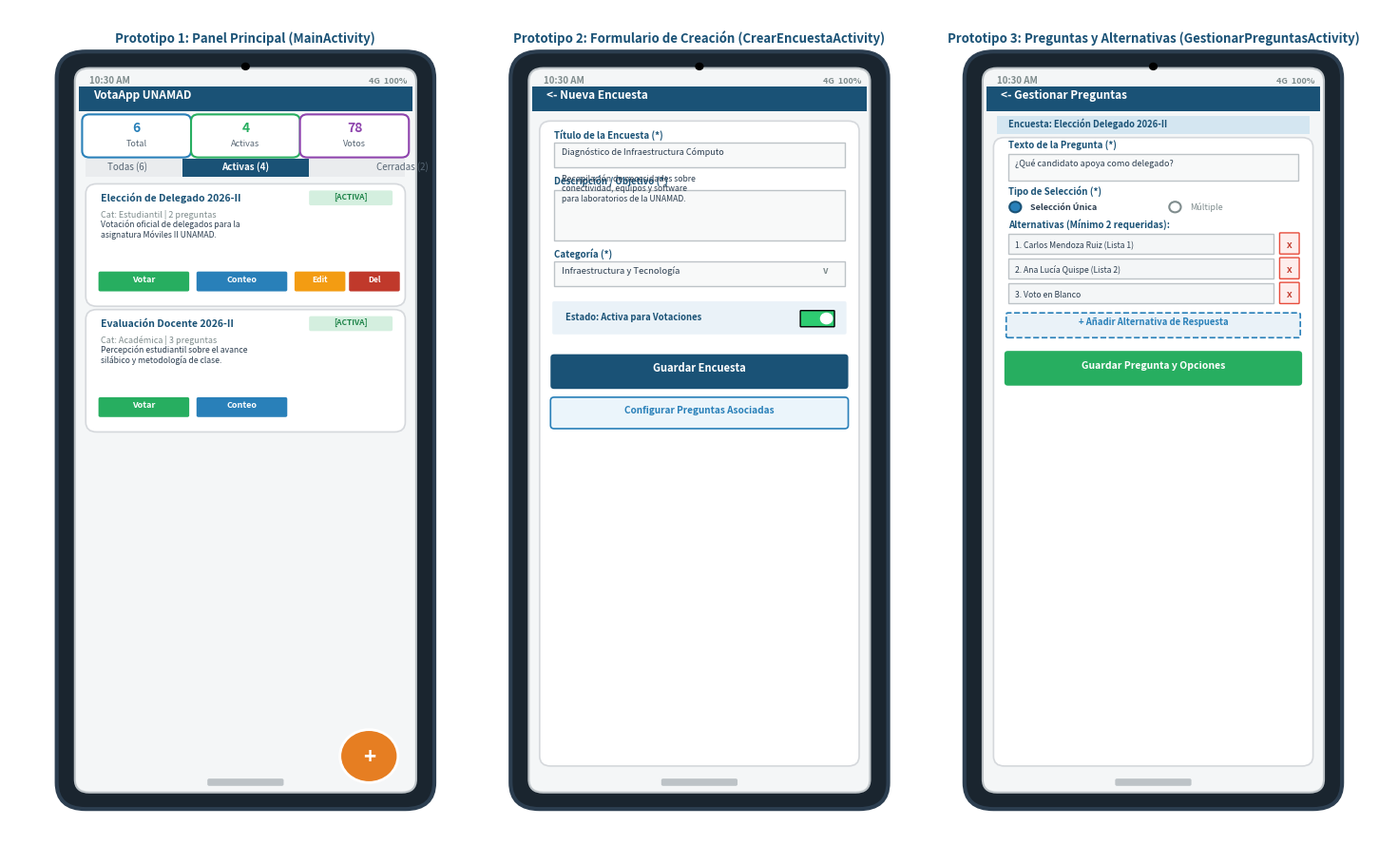
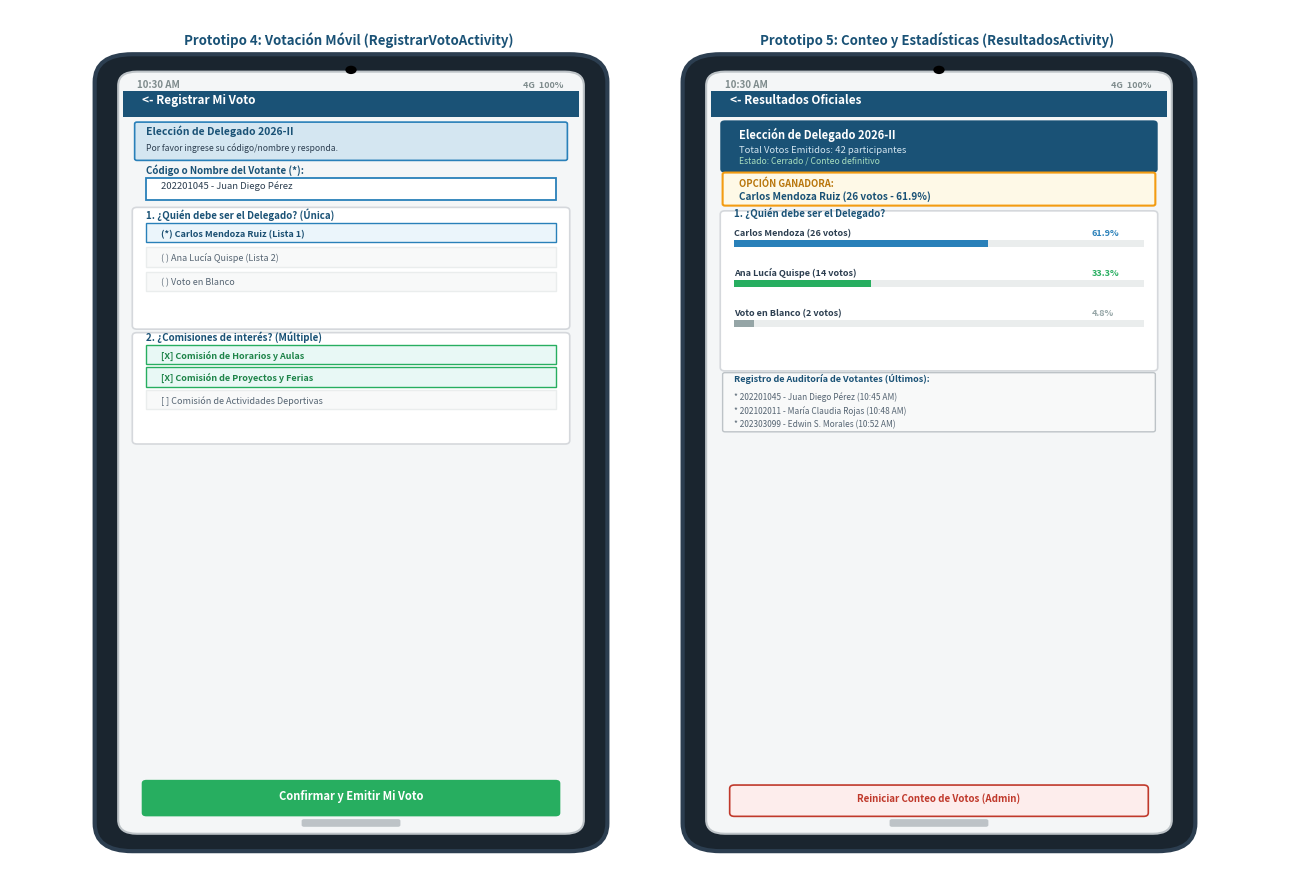

These charts were generated, in order, by the following Python code:
import matplotlib.pyplot as plt
import matplotlib.patches as patches

def draw_phone_frame(ax, x0, y0, width, height, title="Pantalla", status_title="VotaApp UNAMAD"):
    # Outer phone shadow / border
    phone_bg = patches.FancyBboxPatch((x0, y0), width, height, boxstyle="round,pad=0.02,rounding_size=0.08",
                                     facecolor="#1A252F", edgecolor="#2C3E50", linewidth=3, zorder=1)
    ax.add_patch(phone_bg)
    
    # Inner screen
    screen_margin = 0.04
    sx = x0 + screen_margin
    sy = y0 + screen_margin
    sw = width - 2 * screen_margin
    sh = height - 2 * screen_margin
    screen = patches.FancyBboxPatch((sx, sy), sw, sh, boxstyle="round,pad=0.01,rounding_size=0.04",
                                   facecolor="#F4F6F7", edgecolor="#BDC3C7", linewidth=1.5, zorder=2)
    ax.add_patch(screen)
    
    # Speaker / camera notch
    cam = patches.Circle((x0 + width/2, y0 + height - 0.025), 0.012, facecolor="#000000", zorder=10)
    ax.add_patch(cam)
    
    # Status bar (Android)
    ax.text(sx + 0.03, sy + sh - 0.035, "10:30 AM", fontsize=7, fontweight='bold', color="#7F8C8D", zorder=5)
    ax.text(sx + sw - 0.12, sy + sh - 0.035, "4G  100%", fontsize=6.5, fontweight='bold', color="#7F8C8D", zorder=5)
    
    # App Bar (Header)
    appbar = patches.Rectangle((sx, sy + sh - 0.12), sw, 0.075, facecolor="#1A5276", edgecolor="none", zorder=3)
    ax.add_patch(appbar)
    ax.text(sx + 0.04, sy + sh - 0.08, status_title, fontsize=8.5, fontweight='bold', color="#FFFFFF", zorder=5)
    
    # Bottom Navigation bar (Android pill)
    nav_pill = patches.FancyBboxPatch((x0 + width/2 - 0.1, sy + 0.015), 0.2, 0.012, boxstyle="round,pad=0.005",
                                     facecolor="#BDC3C7", edgecolor="none", zorder=5)
    ax.add_patch(nav_pill)
    
    return sx, sy, sw, sh - 0.12

# ==========================================================
# FIGURA 3: PROTOTIPOS DE PANTALLAS (1, 2, 3)
# ==========================================================
def generar_figura_3(output_path):
    fig, ax = plt.subplots(figsize=(15, 9), dpi=300)
    ax.set_xlim(0, 3.8)
    ax.set_ylim(0, 2.5)
    ax.axis('off')
    
    fig.patch.set_facecolor('#FFFFFF')

    # PHONE 1: MainActivity
    sx, sy, sw, sh = draw_phone_frame(ax, 0.15, 0.1, 1.0, 2.25, status_title="VotaApp UNAMAD")
    ax.text(0.65, 2.4, "Prototipo 1: Panel Principal (MainActivity)", fontsize=9.5, fontweight='bold', ha='center', color='#1A5276')
    
    # Metric cards row
    cw = (sw - 0.08) / 3
    for i, (kpi, val, col) in enumerate([("Total", "6", "#2980B9"), ("Activas", "4", "#27AE60"), ("Votos", "78", "#8E44AD")]):
        card = patches.FancyBboxPatch((sx + 0.02 + i*(cw+0.02), sy + sh - 0.13), cw, 0.11,
                                      boxstyle="round,pad=0.01,rounding_size=0.02", facecolor="#FFFFFF", edgecolor=col, linewidth=1.5, zorder=4)
        ax.add_patch(card)
        ax.text(sx + 0.02 + i*(cw+0.02) + cw/2, sy + sh - 0.06, val, fontsize=10, fontweight='bold', ha='center', color=col, zorder=5)
        ax.text(sx + 0.02 + i*(cw+0.02) + cw/2, sy + sh - 0.105, kpi, fontsize=6.5, ha='center', color="#566573", zorder=5)
        
    # Filter Tabs
    tabs_bg = patches.Rectangle((sx + 0.02, sy + sh - 0.20), sw - 0.04, 0.055, facecolor="#EAECEE", zorder=4)
    ax.add_patch(tabs_bg)
    ax.text(sx + 0.08, sy + sh - 0.175, "Todas (6)", fontsize=7, color="#566573", zorder=5)
    tab_act = patches.Rectangle((sx + sw/3 - 0.02, sy + sh - 0.20), sw/3 + 0.04, 0.055, facecolor="#1A5276", zorder=5)
    ax.add_patch(tab_act)
    ax.text(sx + sw/2, sy + sh - 0.175, "Activas (4)", fontsize=7, fontweight='bold', color="#FFFFFF", ha='center', zorder=6)
    ax.text(sx + sw - 0.10, sy + sh - 0.175, "Cerradas (2)", fontsize=7, color="#566573", zorder=5)
    
    # Survey Card 1
    c1 = patches.FancyBboxPatch((sx + 0.03, sy + sh - 0.58), sw - 0.06, 0.35,
                                boxstyle="round,pad=0.01,rounding_size=0.03", facecolor="#FFFFFF", edgecolor="#D5D8DC", linewidth=1.2, zorder=4)
    ax.add_patch(c1)
    tag1 = patches.FancyBboxPatch((sx + sw - 0.28, sy + sh - 0.28), 0.22, 0.035, boxstyle="round,pad=0.005", facecolor="#D4EFDF", edgecolor="none", zorder=5)
    ax.add_patch(tag1)
    ax.text(sx + sw - 0.17, sy + sh - 0.265, "[ACTIVA]", fontsize=6, fontweight='bold', color="#1E8449", ha='center', zorder=6)
    ax.text(sx + 0.06, sy + sh - 0.27, "Elección de Delegado 2026-II", fontsize=7.5, fontweight='bold', color="#1A5276", zorder=5)
    ax.text(sx + 0.06, sy + sh - 0.32, "Cat: Estudiantil | 2 preguntas", fontsize=6.5, color="#7F8C8D", zorder=5)
    ax.text(sx + 0.06, sy + sh - 0.38, "Votación oficial de delegados para la\nasignatura Móviles II UNAMAD.", fontsize=6.2, color="#2C3E50", zorder=5)
    
    # Action buttons in card 1
    btn_votar = patches.FancyBboxPatch((sx + 0.06, sy + sh - 0.54), 0.24, 0.05, boxstyle="round,pad=0.005", facecolor="#27AE60", edgecolor="none", zorder=5)
    ax.add_patch(btn_votar)
    ax.text(sx + 0.18, sy + sh - 0.515, "Votar", fontsize=6.5, fontweight='bold', color="#FFFFFF", ha='center', zorder=6)
    
    btn_res = patches.FancyBboxPatch((sx + 0.33, sy + sh - 0.54), 0.24, 0.05, boxstyle="round,pad=0.005", facecolor="#2980B9", edgecolor="none", zorder=5)
    ax.add_patch(btn_res)
    ax.text(sx + 0.45, sy + sh - 0.515, "Conteo", fontsize=6.5, fontweight='bold', color="#FFFFFF", ha='center', zorder=6)

    btn_edit = patches.FancyBboxPatch((sx + 0.60, sy + sh - 0.54), 0.13, 0.05, boxstyle="round,pad=0.005", facecolor="#F39C12", edgecolor="none", zorder=5)
    ax.add_patch(btn_edit)
    ax.text(sx + 0.665, sy + sh - 0.515, "Edit", fontsize=6, fontweight='bold', color="#FFFFFF", ha='center', zorder=6)

    btn_del = patches.FancyBboxPatch((sx + 0.75, sy + sh - 0.54), 0.13, 0.05, boxstyle="round,pad=0.005", facecolor="#C0392B", edgecolor="none", zorder=5)
    ax.add_patch(btn_del)
    ax.text(sx + 0.815, sy + sh - 0.515, "Del", fontsize=6, fontweight='bold', color="#FFFFFF", ha='center', zorder=6)

    # Survey Card 2
    c2 = patches.FancyBboxPatch((sx + 0.03, sy + sh - 0.96), sw - 0.06, 0.35,
                                boxstyle="round,pad=0.01,rounding_size=0.03", facecolor="#FFFFFF", edgecolor="#D5D8DC", linewidth=1.2, zorder=4)
    ax.add_patch(c2)
    tag2 = patches.FancyBboxPatch((sx + sw - 0.28, sy + sh - 0.66), 0.22, 0.035, boxstyle="round,pad=0.005", facecolor="#D4EFDF", edgecolor="none", zorder=5)
    ax.add_patch(tag2)
    ax.text(sx + sw - 0.17, sy + sh - 0.645, "[ACTIVA]", fontsize=6, fontweight='bold', color="#1E8449", ha='center', zorder=6)
    ax.text(sx + 0.06, sy + sh - 0.65, "Evaluación Docente 2026-II", fontsize=7.5, fontweight='bold', color="#1A5276", zorder=5)
    ax.text(sx + 0.06, sy + sh - 0.70, "Cat: Académica | 3 preguntas", fontsize=6.5, color="#7F8C8D", zorder=5)
    ax.text(sx + 0.06, sy + sh - 0.76, "Percepción estudiantil sobre el avance\nsilábico y metodología de clase.", fontsize=6.2, color="#2C3E50", zorder=5)
    
    # Action buttons in card 2
    btn2_v = patches.FancyBboxPatch((sx + 0.06, sy + sh - 0.92), 0.24, 0.05, boxstyle="round,pad=0.005", facecolor="#27AE60", edgecolor="none", zorder=5)
    ax.add_patch(btn2_v)
    ax.text(sx + 0.18, sy + sh - 0.895, "Votar", fontsize=6.5, fontweight='bold', color="#FFFFFF", ha='center', zorder=6)
    btn2_r = patches.FancyBboxPatch((sx + 0.33, sy + sh - 0.92), 0.24, 0.05, boxstyle="round,pad=0.005", facecolor="#2980B9", edgecolor="none", zorder=5)
    ax.add_patch(btn2_r)
    ax.text(sx + 0.45, sy + sh - 0.895, "Conteo", fontsize=6.5, fontweight='bold', color="#FFFFFF", ha='center', zorder=6)

    # FAB Button "+"
    fab = patches.Circle((sx + sw - 0.12, sy + 0.10), 0.08, facecolor="#E67E22", edgecolor="#FFFFFF", linewidth=2, zorder=10)
    ax.add_patch(fab)
    ax.text(sx + sw - 0.12, sy + 0.08, "+", fontsize=16, fontweight='bold', color="#FFFFFF", ha='center', zorder=11)

    # ==========================================================
    # PHONE 2: CrearEncuestaActivity
    # ==========================================================
    sx, sy, sw, sh = draw_phone_frame(ax, 1.4, 0.1, 1.0, 2.25, status_title="<- Nueva Encuesta")
    ax.text(1.9, 2.4, "Prototipo 2: Formulario de Creación (CrearEncuestaActivity)", fontsize=9.5, fontweight='bold', ha='center', color='#1A5276')
    
    # Form Container
    form_box = patches.FancyBboxPatch((sx + 0.03, sy + 0.08), sw - 0.06, sh - 0.12,
                                      boxstyle="round,pad=0.01,rounding_size=0.03", facecolor="#FFFFFF", edgecolor="#D5D8DC", linewidth=1.2, zorder=4)
    ax.add_patch(form_box)
    
    # Input 1: Title
    ax.text(sx + 0.06, sy + sh - 0.08, "Título de la Encuesta (*)", fontsize=7, fontweight='bold', color="#1A5276", zorder=5)
    in1 = patches.Rectangle((sx + 0.06, sy + sh - 0.17), sw - 0.12, 0.075, facecolor="#F8F9F9", edgecolor="#BDC3C7", linewidth=1, zorder=5)
    ax.add_patch(in1)
    ax.text(sx + 0.08, sy + sh - 0.13, "Diagnóstico de Infraestructura Cómputo", fontsize=6.5, color="#2C3E50", zorder=6)
    
    # Input 2: Description
    ax.text(sx + 0.06, sy + sh - 0.22, "Descripción / Objetivo (*)", fontsize=7, fontweight='bold', color="#1A5276", zorder=5)
    in2 = patches.Rectangle((sx + 0.06, sy + sh - 0.39), sw - 0.12, 0.15, facecolor="#F8F9F9", edgecolor="#BDC3C7", linewidth=1, zorder=5)
    ax.add_patch(in2)
    ax.text(sx + 0.08, sy + sh - 0.27, "Recopilación de necesidades sobre\nconectividad, equipos y software\npara laboratorios de la UNAMAD.", fontsize=6.2, color="#2C3E50", zorder=6)
    
    # Input 3: Category Spinner
    ax.text(sx + 0.06, sy + sh - 0.44, "Categoría (*)", fontsize=7, fontweight='bold', color="#1A5276", zorder=5)
    sp = patches.Rectangle((sx + 0.06, sy + sh - 0.53), sw - 0.12, 0.075, facecolor="#F8F9F9", edgecolor="#BDC3C7", linewidth=1, zorder=5)
    ax.add_patch(sp)
    ax.text(sx + 0.08, sy + sh - 0.49, "Infraestructura y Tecnología", fontsize=6.8, color="#2C3E50", zorder=6)
    ax.text(sx + sw - 0.12, sy + sh - 0.49, "v", fontsize=7, fontweight='bold', color="#7F8C8D", zorder=6)

    # Switch Activa
    sw_bg = patches.FancyBboxPatch((sx + 0.06, sy + sh - 0.67), sw - 0.12, 0.09,
                                   boxstyle="round,pad=0.005", facecolor="#EAF2F8", edgecolor="none", zorder=5)
    ax.add_patch(sw_bg)
    ax.text(sx + 0.09, sy + sh - 0.63, "Estado: Activa para Votaciones", fontsize=6.8, fontweight='bold', color="#1A5276", zorder=6)
    # switch toggle
    sw_pill = patches.FancyBboxPatch((sx + sw - 0.18, sy + sh - 0.65), 0.09, 0.045, boxstyle="round,pad=0.002", facecolor="#2ECC71", zorder=6)
    ax.add_patch(sw_pill)
    sw_circ = patches.Circle((sx + sw - 0.11, sy + sh - 0.627), 0.018, facecolor="#FFFFFF", zorder=7)
    ax.add_patch(sw_circ)

    # Save button
    btn_save = patches.FancyBboxPatch((sx + 0.06, sy + sh - 0.83), sw - 0.12, 0.085,
                                      boxstyle="round,pad=0.01", facecolor="#1A5276", edgecolor="none", zorder=6)
    ax.add_patch(btn_save)
    ax.text(sx + sw/2, sy + sh - 0.785, "Guardar Encuesta", fontsize=8, fontweight='bold', color="#FFFFFF", ha='center', zorder=7)

    # Manage Questions Shortcut
    btn_q = patches.FancyBboxPatch((sx + 0.06, sy + sh - 0.95), sw - 0.12, 0.075,
                                   boxstyle="round,pad=0.01", facecolor="#EBF5FB", edgecolor="#2980B9", linewidth=1.2, zorder=6)
    ax.add_patch(btn_q)
    ax.text(sx + sw/2, sy + sh - 0.91, "Configurar Preguntas Asociadas", fontsize=7.2, fontweight='bold', color="#2980B9", ha='center', zorder=7)

    # ==========================================================
    # PHONE 3: GestionarPreguntasActivity
    # ==========================================================
    sx, sy, sw, sh = draw_phone_frame(ax, 2.65, 0.1, 1.0, 2.25, status_title="<- Gestionar Preguntas")
    ax.text(3.15, 2.4, "Prototipo 3: Preguntas y Alternativas (GestionarPreguntasActivity)", fontsize=9.5, fontweight='bold', ha='center', color='#1A5276')
    
    # Subheader encuesta
    subhdr = patches.Rectangle((sx + 0.03, sy + sh - 0.07), sw - 0.06, 0.055, facecolor="#D4E6F1", edgecolor="none", zorder=4)
    ax.add_patch(subhdr)
    ax.text(sx + 0.06, sy + sh - 0.045, "Encuesta: Elección Delegado 2026-II", fontsize=6.8, fontweight='bold', color="#1A5276", zorder=5)
    
    # Form card
    qbox = patches.FancyBboxPatch((sx + 0.03, sy + 0.08), sw - 0.06, sh - 0.17,
                                  boxstyle="round,pad=0.01,rounding_size=0.03", facecolor="#FFFFFF", edgecolor="#D5D8DC", linewidth=1.2, zorder=4)
    ax.add_patch(qbox)
    
    ax.text(sx + 0.06, sy + sh - 0.11, "Texto de la Pregunta (*)", fontsize=7, fontweight='bold', color="#1A5276", zorder=5)
    qinput = patches.Rectangle((sx + 0.06, sy + sh - 0.21), sw - 0.12, 0.08, facecolor="#F8F9F9", edgecolor="#BDC3C7", linewidth=1, zorder=5)
    ax.add_patch(qinput)
    ax.text(sx + 0.08, sy + sh - 0.165, "¿Qué candidato apoya como delegado?", fontsize=6.5, color="#2C3E50", zorder=6)
    
    # RadioGroup Tipo Pregunta
    ax.text(sx + 0.06, sy + sh - 0.25, "Tipo de Selección (*)", fontsize=7, fontweight='bold', color="#1A5276", zorder=5)
    r1 = patches.Circle((sx + 0.08, sy + sh - 0.29), 0.016, facecolor="#2980B9", edgecolor="#1A5276", linewidth=1.5, zorder=6)
    ax.add_patch(r1)
    ax.text(sx + 0.12, sy + sh - 0.297, "Selección Única", fontsize=6.5, fontweight='bold', color="#2C3E50", zorder=6)
    
    r2 = patches.Circle((sx + 0.52, sy + sh - 0.29), 0.016, facecolor="#FFFFFF", edgecolor="#7F8C8D", linewidth=1.5, zorder=6)
    ax.add_patch(r2)
    ax.text(sx + 0.56, sy + sh - 0.297, "Múltiple", fontsize=6.5, color="#7F8C8D", zorder=6)

    # Alternativas list
    ax.text(sx + 0.06, sy + sh - 0.35, "Alternativas (Mínimo 2 requeridas):", fontsize=7, fontweight='bold', color="#1A5276", zorder=5)
    
    for idx, (txt_alt) in enumerate(["Carlos Mendoza Ruiz (Lista 1)", "Ana Lucía Quispe (Lista 2)", "Voto en Blanco"]):
        y_alt = sy + sh - 0.43 - idx * 0.075
        alt_rect = patches.Rectangle((sx + 0.06, y_alt), sw - 0.19, 0.06, facecolor="#F4F6F7", edgecolor="#BDC3C7", linewidth=1, zorder=5)
        ax.add_patch(alt_rect)
        ax.text(sx + 0.08, y_alt + 0.018, f"{idx+1}. {txt_alt}", fontsize=6.2, color="#2C3E50", zorder=6)
        # delete btn
        d_btn = patches.FancyBboxPatch((sx + sw - 0.11, y_alt), 0.05, 0.06, boxstyle="round,pad=0.002", facecolor="#FDEDEC", edgecolor="#E74C3C", linewidth=1, zorder=5)
        ax.add_patch(d_btn)
        ax.text(sx + sw - 0.085, y_alt + 0.018, "X", fontsize=6.5, fontweight='bold', color="#C0392B", ha='center', zorder=6)

    # Button Agregar Alternativa
    btn_add_alt = patches.FancyBboxPatch((sx + 0.06, sy + sh - 0.68), sw - 0.12, 0.065,
                                        boxstyle="round,pad=0.005", facecolor="#EAF2F8", edgecolor="#2980B9", linewidth=1.2, linestyle='--', zorder=5)
    ax.add_patch(btn_add_alt)
    ax.text(sx + sw/2, sy + sh - 0.645, "+ Añadir Alternativa de Respuesta", fontsize=6.8, fontweight='bold', color="#2980B9", ha='center', zorder=6)

    # Button Guardar Pregunta
    btn_save_q = patches.FancyBboxPatch((sx + 0.06, sy + sh - 0.82), sw - 0.12, 0.085,
                                       boxstyle="round,pad=0.01", facecolor="#27AE60", edgecolor="none", zorder=6)
    ax.add_patch(btn_save_q)
    ax.text(sx + sw/2, sy + sh - 0.775, "Guardar Pregunta y Opciones", fontsize=7.5, fontweight='bold', color="#FFFFFF", ha='center', zorder=7)

    plt.tight_layout()
    plt.savefig(output_path, dpi=300, bbox_inches='tight')
    plt.close()
    print("Figura 3 guardada con éxito:", output_path)

# ==========================================================
# FIGURA 4: PROTOTIPOS DE PANTALLAS (4, 5)
# ==========================================================
def generar_figura_4(output_path):
    fig, ax = plt.subplots(figsize=(13, 9), dpi=300)
    ax.set_xlim(0, 2.7)
    ax.set_ylim(0, 2.5)
    ax.axis('off')
    
    fig.patch.set_facecolor('#FFFFFF')

    # PHONE 4: RegistrarVotoActivity
    sx, sy, sw, sh = draw_phone_frame(ax, 0.2, 0.1, 1.05, 2.25, status_title="<- Registrar Mi Voto")
    ax.text(0.72, 2.4, "Prototipo 4: Votación Móvil (RegistrarVotoActivity)", fontsize=9.5, fontweight='bold', ha='center', color='#1A5276')
    
    # Encabezado informativo
    ihdr = patches.FancyBboxPatch((sx + 0.03, sy + sh - 0.12), sw - 0.06, 0.10,
                                  boxstyle="round,pad=0.005", facecolor="#D4E6F1", edgecolor="#2980B9", linewidth=1.2, zorder=4)
    ax.add_patch(ihdr)
    ax.text(sx + 0.05, sy + sh - 0.05, "Elección de Delegado 2026-II", fontsize=7.5, fontweight='bold', color="#1A5276", zorder=5)
    ax.text(sx + 0.05, sy + sh - 0.095, "Por favor ingrese su código/nombre y responda.", fontsize=6.2, color="#2C3E50", zorder=5)

    # Input Participante
    ax.text(sx + 0.05, sy + sh - 0.16, "Código o Nombre del Votante (*):", fontsize=7, fontweight='bold', color="#1A5276", zorder=5)
    inp_part = patches.Rectangle((sx + 0.05, sy + sh - 0.24), sw - 0.10, 0.065, facecolor="#FFFFFF", edgecolor="#2980B9", linewidth=1.3, zorder=5)
    ax.add_patch(inp_part)
    ax.text(sx + 0.08, sy + sh - 0.205, "202201045 - Juan Diego Pérez", fontsize=6.8, color="#2C3E50", zorder=6)

    # Question 1 Container (RadioGroup)
    q1_box = patches.FancyBboxPatch((sx + 0.03, sy + sh - 0.60), sw - 0.06, 0.33,
                                   boxstyle="round,pad=0.01", facecolor="#FFFFFF", edgecolor="#D5D8DC", linewidth=1.2, zorder=4)
    ax.add_patch(q1_box)
    ax.text(sx + 0.05, sy + sh - 0.29, "1. ¿Quién debe ser el Delegado? (Única)", fontsize=7, fontweight='bold', color="#1A5276", zorder=5)
    
    # Radio options
    alts1 = [
        ("(*) Carlos Mendoza Ruiz (Lista 1)", True),
        ("( ) Ana Lucía Quispe (Lista 2)", False),
        ("( ) Voto en Blanco", False)
    ]
    for idx, (txt, sel) in enumerate(alts1):
        y_opt = sy + sh - 0.36 - idx * 0.07
        bg_col = "#EBF5FB" if sel else "#F8F9F9"
        bd_col = "#2980B9" if sel else "#EAEDED"
        opt_box = patches.Rectangle((sx + 0.05, y_opt), sw - 0.10, 0.055, facecolor=bg_col, edgecolor=bd_col, linewidth=1, zorder=5)
        ax.add_patch(opt_box)
        txt_col = "#1B4F72" if sel else "#566573"
        ax.text(sx + 0.08, y_opt + 0.018, txt, fontsize=6.5, fontweight='bold' if sel else 'normal', color=txt_col, zorder=6)

    # Question 2 Container (CheckBoxes)
    q2_box = patches.FancyBboxPatch((sx + 0.03, sy + sh - 0.93), sw - 0.06, 0.30,
                                   boxstyle="round,pad=0.01", facecolor="#FFFFFF", edgecolor="#D5D8DC", linewidth=1.2, zorder=4)
    ax.add_patch(q2_box)
    ax.text(sx + 0.05, sy + sh - 0.64, "2. ¿Comisiones de interés? (Múltiple)", fontsize=7, fontweight='bold', color="#1A5276", zorder=5)
    
    alts2 = [
        ("[X] Comisión de Horarios y Aulas", True),
        ("[X] Comisión de Proyectos y Ferias", True),
        ("[ ] Comisión de Actividades Deportivas", False)
    ]
    for idx, (txt, sel) in enumerate(alts2):
        y_opt = sy + sh - 0.71 - idx * 0.065
        bg_col = "#E8F8F5" if sel else "#F8F9F9"
        bd_col = "#27AE60" if sel else "#EAEDED"
        opt_box = patches.Rectangle((sx + 0.05, y_opt), sw - 0.10, 0.055, facecolor=bg_col, edgecolor=bd_col, linewidth=1, zorder=5)
        ax.add_patch(opt_box)
        txt_col = "#1E8449" if sel else "#566573"
        ax.text(sx + 0.08, y_opt + 0.018, txt, fontsize=6.5, fontweight='bold' if sel else 'normal', color=txt_col, zorder=6)

    # Submit button
    btn_sub = patches.FancyBboxPatch((sx + 0.05, sy + 0.05), sw - 0.10, 0.085,
                                    boxstyle="round,pad=0.01", facecolor="#27AE60", edgecolor="none", zorder=6)
    ax.add_patch(btn_sub)
    ax.text(sx + sw/2, sy + 0.09, "Confirmar y Emitir Mi Voto", fontsize=8, fontweight='bold', color="#FFFFFF", ha='center', zorder=7)

    # ==========================================================
    # PHONE 5: ResultadosActivity
    # ==========================================================
    sx, sy, sw, sh = draw_phone_frame(ax, 1.45, 0.1, 1.05, 2.25, status_title="<- Resultados Oficiales")
    ax.text(1.97, 2.4, "Prototipo 5: Conteo y Estadísticas (ResultadosActivity)", fontsize=9.5, fontweight='bold', ha='center', color='#1A5276')
    
    # Encabezado de encuesta
    rhdr = patches.FancyBboxPatch((sx + 0.03, sy + sh - 0.15), sw - 0.06, 0.13,
                                  boxstyle="round,pad=0.01", facecolor="#1A5276", edgecolor="none", zorder=4)
    ax.add_patch(rhdr)
    ax.text(sx + 0.06, sy + sh - 0.06, "Elección de Delegado 2026-II", fontsize=8, fontweight='bold', color="#FFFFFF", zorder=5)
    ax.text(sx + 0.06, sy + sh - 0.10, "Total Votos Emitidos: 42 participantes", fontsize=6.8, color="#D4E6F1", zorder=5)
    ax.text(sx + 0.06, sy + sh - 0.13, "Estado: Cerrado / Conteo definitivo", fontsize=6.2, color="#A9DFBF", zorder=5)

    # Winner Banner
    wbox = patches.FancyBboxPatch((sx + 0.03, sy + sh - 0.25), sw - 0.06, 0.085,
                                  boxstyle="round,pad=0.005", facecolor="#FEF9E7", edgecolor="#F39C12", linewidth=1.5, zorder=5)
    ax.add_patch(wbox)
    ax.text(sx + 0.06, sy + sh - 0.20, "OPCIÓN GANADORA:", fontsize=6.8, fontweight='bold', color="#B9770E", zorder=6)
    ax.text(sx + 0.06, sy + sh - 0.235, "Carlos Mendoza Ruiz (26 votos - 61.9%)", fontsize=7.2, fontweight='bold', color="#1A5276", zorder=6)

    # Question Breakdown Container
    qres = patches.FancyBboxPatch((sx + 0.03, sy + sh - 0.72), sw - 0.06, 0.44,
                                  boxstyle="round,pad=0.01", facecolor="#FFFFFF", edgecolor="#D5D8DC", linewidth=1.2, zorder=4)
    ax.add_patch(qres)
    ax.text(sx + 0.05, sy + sh - 0.285, "1. ¿Quién debe ser el Delegado?", fontsize=7, fontweight='bold', color="#1A5276", zorder=5)
    
    # Progress bars and counts
    opciones = [
        ("Carlos Mendoza", 26, 61.9, "#2980B9"),
        ("Ana Lucía Quispe", 14, 33.3, "#27AE60"),
        ("Voto en Blanco", 2, 4.8, "#95A5A6")
    ]
    for idx, (nombre, votos, pct, col) in enumerate(opciones):
        y_bar = sy + sh - 0.34 - idx * 0.115
        ax.text(sx + 0.05, y_bar, f"{nombre} ({votos} votos)", fontsize=6.5, fontweight='bold', color="#2C3E50", zorder=5)
        ax.text(sx + sw - 0.16, y_bar, f"{pct:.1f}%", fontsize=6.5, fontweight='bold', color=col, zorder=5)
        
        # Background bar
        b_bg = patches.Rectangle((sx + 0.05, y_bar - 0.035), sw - 0.10, 0.022, facecolor="#EAEDED", edgecolor="none", zorder=5)
        ax.add_patch(b_bg)
        # Fill bar
        fill_w = (sw - 0.10) * (pct / 100.0)
        b_fill = patches.Rectangle((sx + 0.05, y_bar - 0.035), fill_w, 0.022, facecolor=col, edgecolor="none", zorder=6)
        ax.add_patch(b_fill)

    # Participantes Audit List
    part_box = patches.FancyBboxPatch((sx + 0.03, sy + sh - 0.90), sw - 0.06, 0.16,
                                     boxstyle="round,pad=0.005", facecolor="#F8F9F9", edgecolor="#BDC3C7", linewidth=1, zorder=4)
    ax.add_patch(part_box)
    ax.text(sx + 0.05, sy + sh - 0.76, "Registro de Auditoría de Votantes (Últimos):", fontsize=6.5, fontweight='bold', color="#1A5276", zorder=5)
    ax.text(sx + 0.05, sy + sh - 0.81, "* 202201045 - Juan Diego Pérez (10:45 AM)", fontsize=6, color="#566573", zorder=5)
    ax.text(sx + 0.05, sy + sh - 0.85, "* 202102011 - María Claudia Rojas (10:48 AM)", fontsize=6, color="#566573", zorder=5)
    ax.text(sx + 0.05, sy + sh - 0.89, "* 202303099 - Edwin S. Morales (10:52 AM)", fontsize=6, color="#566573", zorder=5)

    # Reset votes button
    btn_rst = patches.FancyBboxPatch((sx + 0.05, sy + 0.05), sw - 0.10, 0.07,
                                     boxstyle="round,pad=0.01", facecolor="#FDEDEC", edgecolor="#C0392B", linewidth=1.2, zorder=6)
    ax.add_patch(btn_rst)
    ax.text(sx + sw/2, sy + 0.085, "Reiniciar Conteo de Votos (Admin)", fontsize=7, fontweight='bold', color="#C0392B", ha='center', zorder=7)

    plt.tight_layout()
    plt.savefig(output_path, dpi=300, bbox_inches='tight')
    plt.close()
    print("Figura 4 guardada con éxito:", output_path)

if __name__ == "__main__":
    generar_figura_3(r"C:\Users\HP\AndroidStudioProjects\ProyectoFinal\Documentacion\diagramas\fig3_prototipos_ui.png")
    generar_figura_4(r"C:\Users\HP\AndroidStudioProjects\ProyectoFinal\Documentacion\diagramas\fig4_prototipos_votacion_resultados.png")
